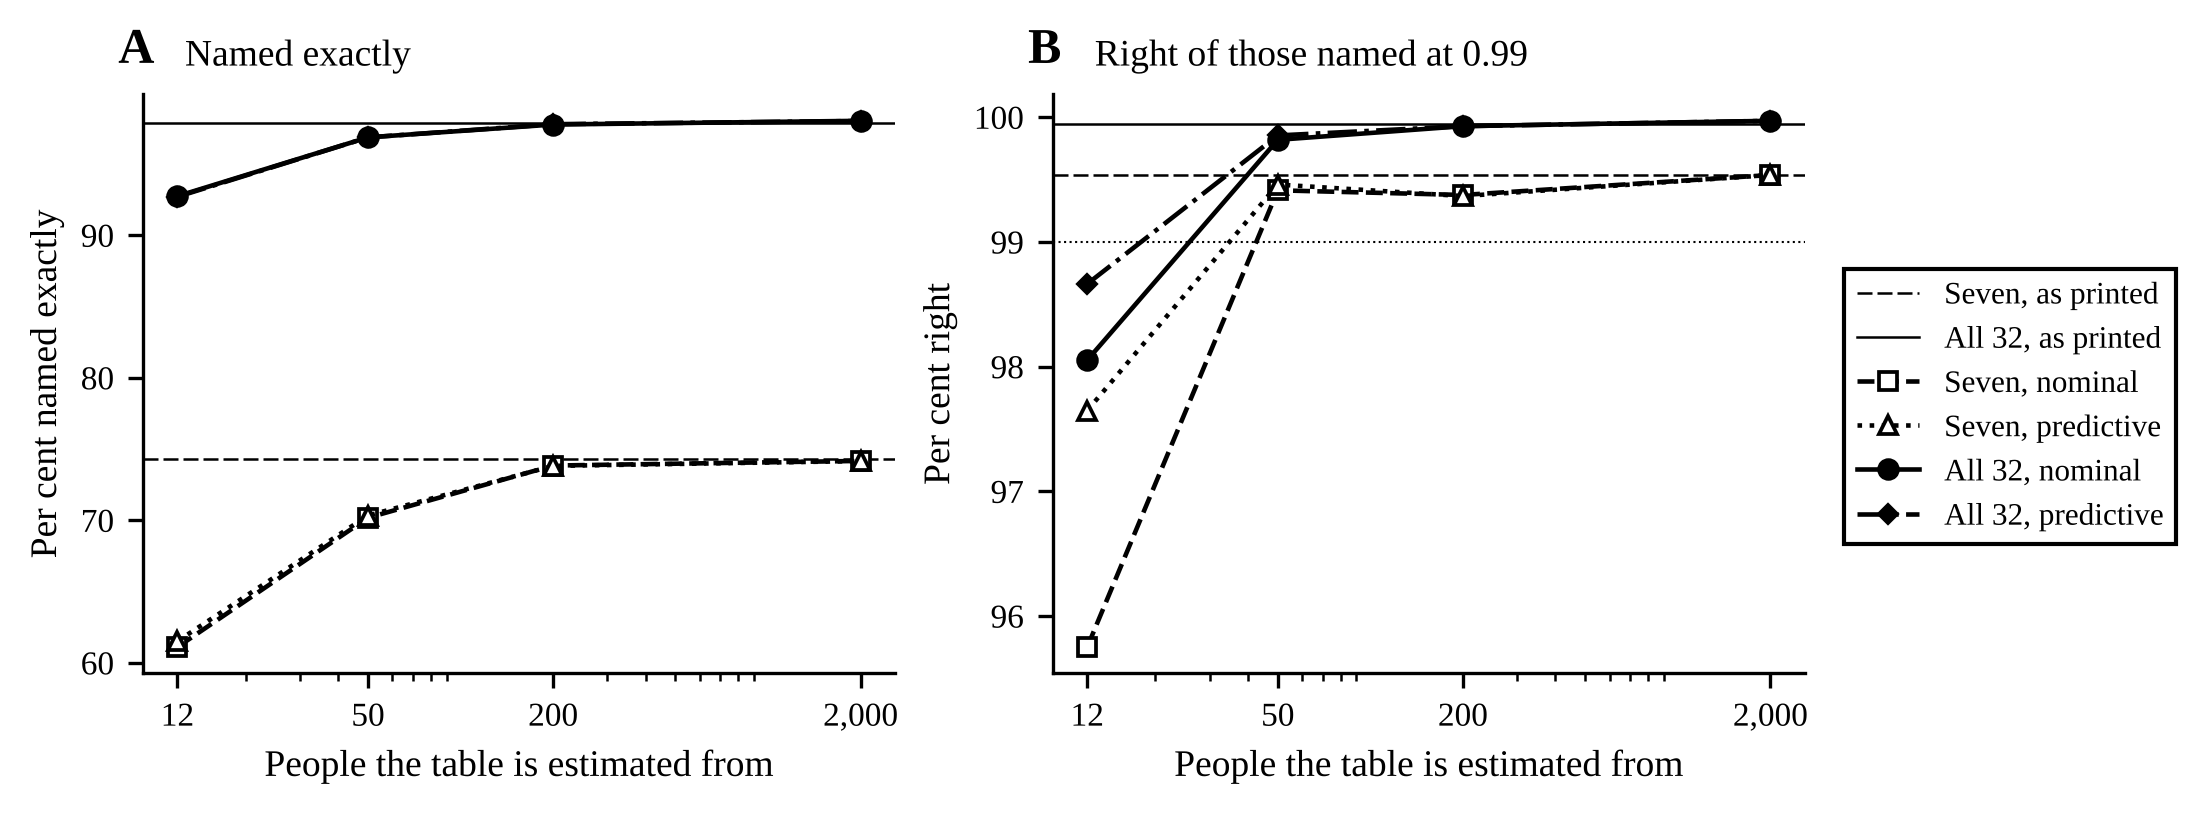

Values plotted in this chart, from the file beside it:
panel, subset, rule, people, percent
A, seven, printed, , 74.3
B, seven, printed, , 99.54
A, prefix-32, printed, , 97.9
B, prefix-32, printed, , 99.94
A, seven, nominal, 12, 61.1
A, seven, nominal, 50, 70.17
A, seven, nominal, 200, 73.84
A, seven, nominal, 2000, 74.16
B, seven, nominal, 12, 95.75
B, seven, nominal, 50, 99.41
B, seven, nominal, 200, 99.38
B, seven, nominal, 2000, 99.54
A, seven, predictive, 12, 61.52
A, seven, predictive, 50, 70.33
A, seven, predictive, 200, 73.81
A, seven, predictive, 2000, 74.15
B, seven, predictive, 12, 97.65
B, seven, predictive, 50, 99.46
B, seven, predictive, 200, 99.37
B, seven, predictive, 2000, 99.54
A, prefix-32, nominal, 12, 92.74
A, prefix-32, nominal, 50, 96.86
A, prefix-32, nominal, 200, 97.76
A, prefix-32, nominal, 2000, 98.03
B, prefix-32, nominal, 12, 98.05
B, prefix-32, nominal, 50, 99.82
B, prefix-32, nominal, 200, 99.93
B, prefix-32, nominal, 2000, 99.97
A, prefix-32, predictive, 12, 92.69
A, prefix-32, predictive, 50, 96.86
A, prefix-32, predictive, 200, 97.79
A, prefix-32, predictive, 2000, 98.01
B, prefix-32, predictive, 12, 98.66
B, prefix-32, predictive, 50, 99.85
B, prefix-32, predictive, 200, 99.93
B, prefix-32, predictive, 2000, 99.97
